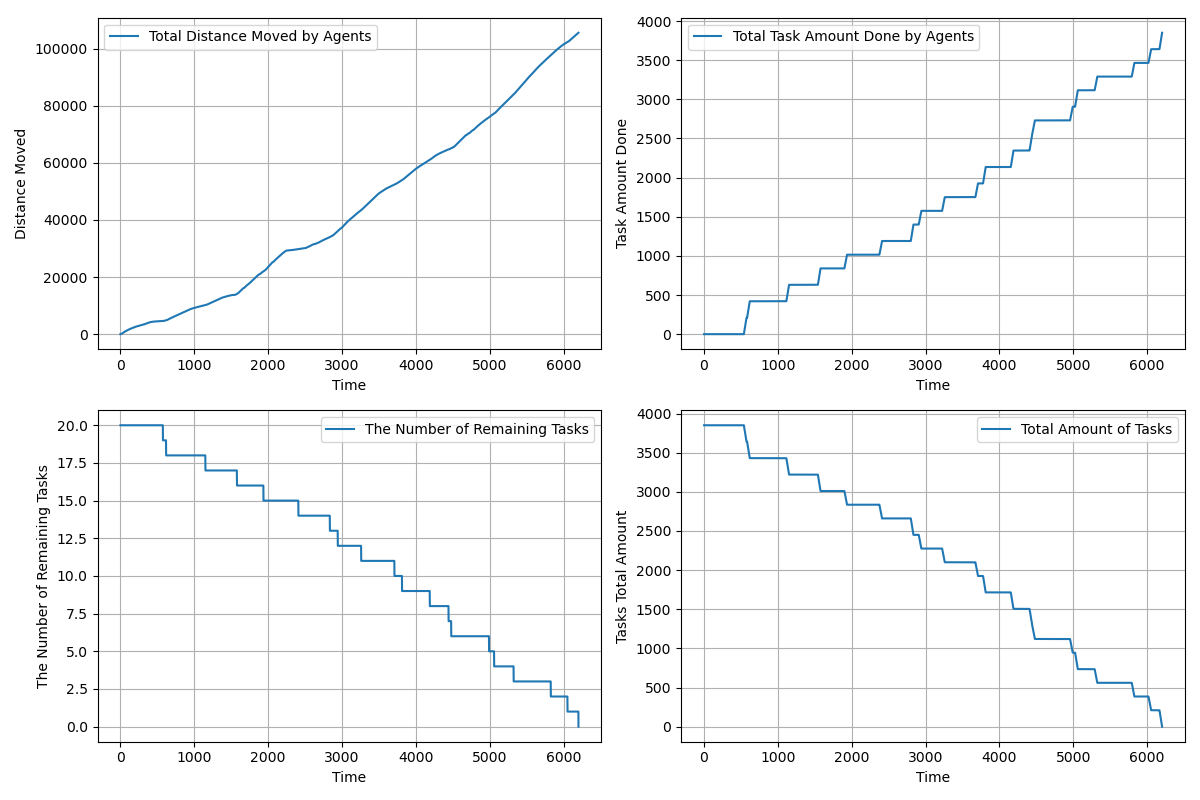

The file beside this chart, header and first rows:
time, agents_total_distance_moved, agents_total_task_amount_done, completed_tasks, remaining_tasks, tasks_total_amount_left
1.0, 1.5, 0.0, 0, 20, 3850
2.0, 2.434, 0.0, 0, 20, 3850
3.0, 4.304, 0.0, 0, 20, 3850
4.0, 7.121, 0.0, 0, 20, 3850
5.0, 10.89, 0.0, 0, 20, 3850
6.0, 15.6, 0.0, 0, 20, 3850
7.0, 21.26, 0.0, 0, 20, 3850
8.0, 27.88, 0.0, 0, 20, 3850
9.0, 35.44, 0.0, 0, 20, 3850
10.0, 43.95, 0.0, 0, 20, 3850
11.0, 53.42, 0.0, 0, 20, 3850
12.0, 63.83, 0.0, 0, 20, 3850
13.0, 75.19, 0.0, 0, 20, 3850
14.0, 87.5, 0.0, 0, 20, 3850
15.0, 100.8, 0.0, 0, 20, 3850
16.0, 115, 0.0, 0, 20, 3850
17.0, 130.1, 0.0, 0, 20, 3850
18.0, 146.3, 0.0, 0, 20, 3850
19.0, 163.3, 0.0, 0, 20, 3850
20.0, 181.3, 0.0, 0, 20, 3850
21.0, 199.3, 0.0, 0, 20, 3850
22.0, 217.3, 0.0, 0, 20, 3850
23.0, 235.3, 0.0, 0, 20, 3850
24.0, 253.3, 0.0, 0, 20, 3850
25.0, 271.3, 0.0, 0, 20, 3850
26.0, 289.3, 0.0, 0, 20, 3850
27.0, 307.3, 0.0, 0, 20, 3850
28.0, 325.3, 0.0, 0, 20, 3850
29.0, 343.3, 0.0, 0, 20, 3850
30.0, 361.3, 0.0, 0, 20, 3850
31.0, 379.3, 0.0, 0, 20, 3850
32.0, 397.3, 0.0, 0, 20, 3850
33.0, 415.3, 0.0, 0, 20, 3850
34.0, 433.3, 0.0, 0, 20, 3850
35.0, 451.3, 0.0, 0, 20, 3850
36.0, 469.3, 0.0, 0, 20, 3850
37.0, 487.3, 0.0, 0, 20, 3850
38.0, 505.3, 0.0, 0, 20, 3850
39.0, 523.2, 0.0, 0, 20, 3850
40.0, 541.2, 0.0, 0, 20, 3850
41.0, 559.1, 0.0, 0, 20, 3850
42.0, 577, 0.0, 0, 20, 3850
43.0, 594, 0.0, 0, 20, 3850
44.0, 611, 0.0, 0, 20, 3850
45.0, 627.9, 0.0, 0, 20, 3850
46.0, 644.8, 0.0, 0, 20, 3850
47.0, 661.7, 0.0, 0, 20, 3850
48.0, 677.7, 0.0, 0, 20, 3850
49.0, 693.7, 0.0, 0, 20, 3850
50.0, 709.7, 0.0, 0, 20, 3850
51.0, 725.7, 0.0, 0, 20, 3850
52.0, 741.7, 0.0, 0, 20, 3850
53.0, 757.7, 0.0, 0, 20, 3850
54.0, 773.7, 0.0, 0, 20, 3850
55.0, 789.7, 0.0, 0, 20, 3850
56.0, 805.7, 0.0, 0, 20, 3850
57.0, 821.7, 0.0, 0, 20, 3850
58.0, 837.7, 0.0, 0, 20, 3850
59.0, 853.7, 0.0, 0, 20, 3850
60.0, 869.7, 0.0, 0, 20, 3850
... 6,142 more rows
